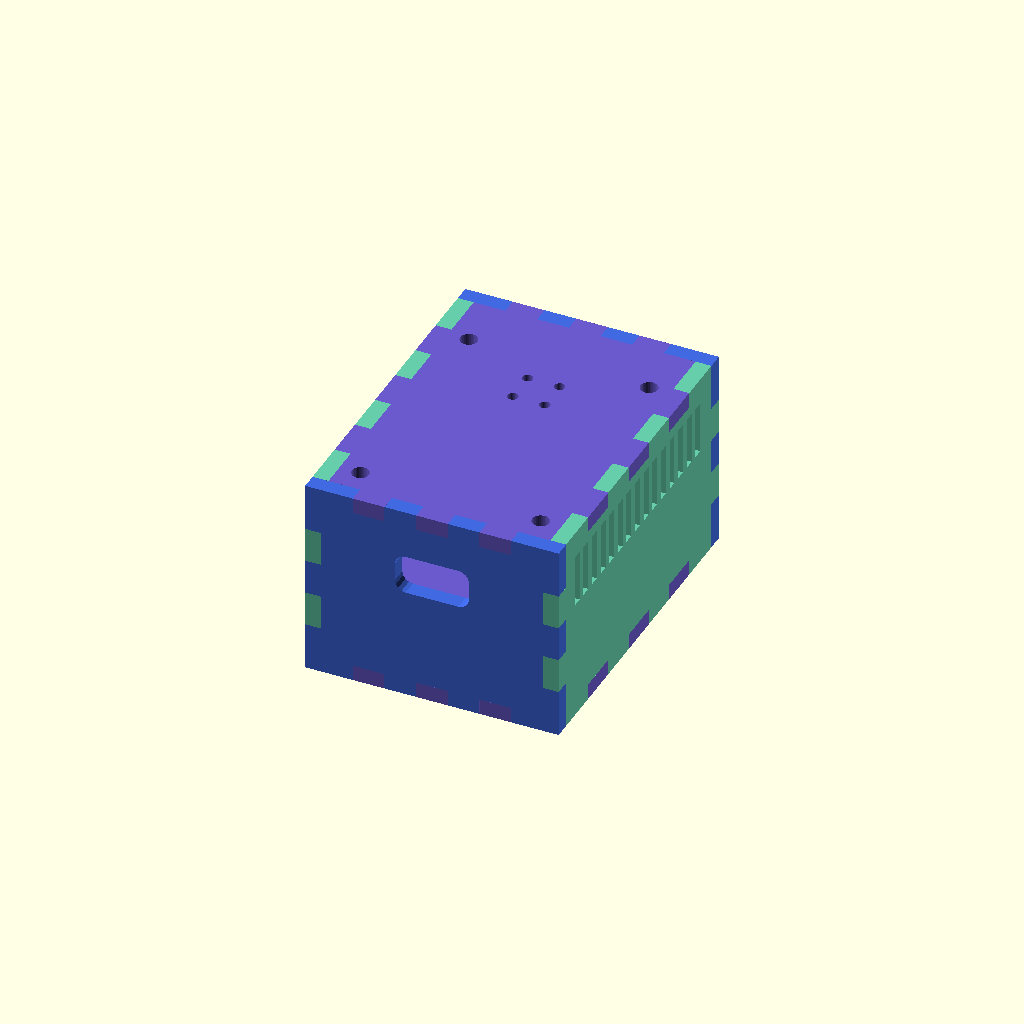
Cell 1 — every parameter at its default value.
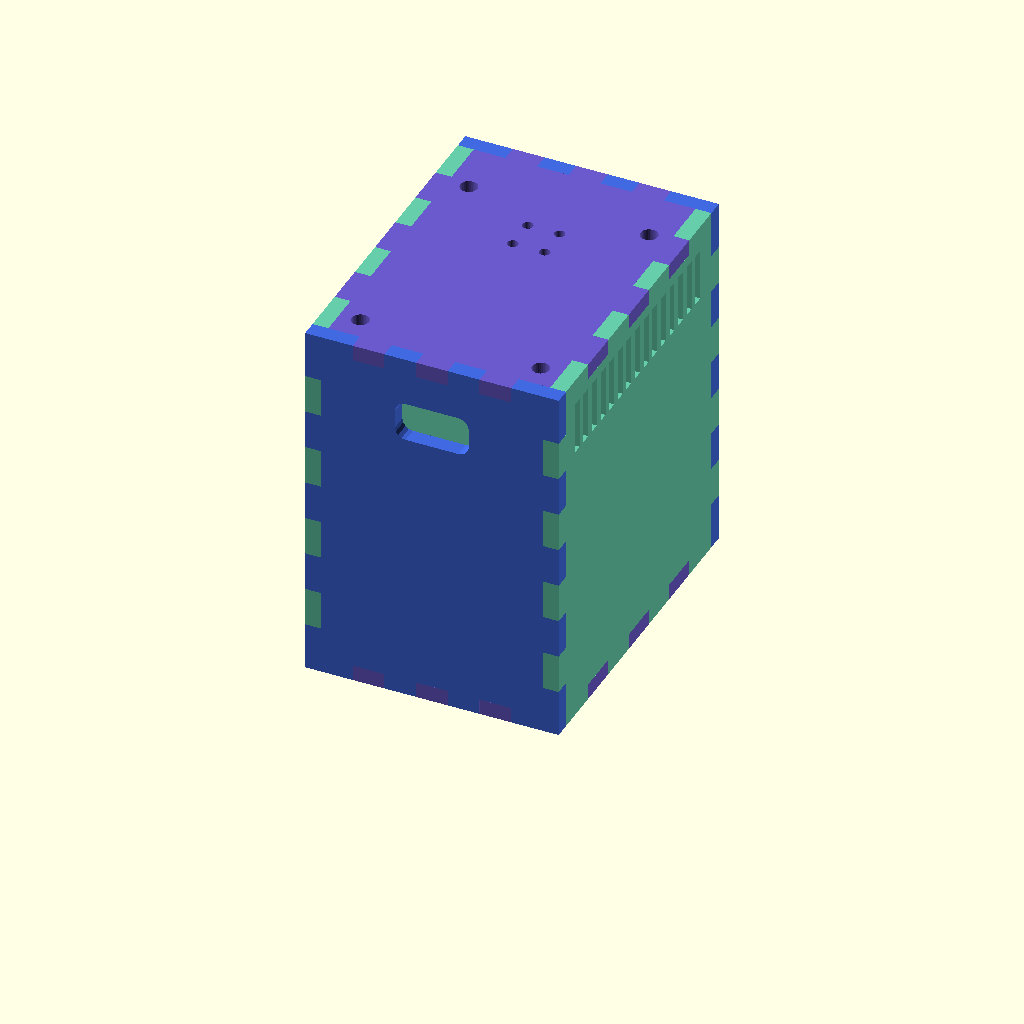
Cell 2: insideHeight = 64 (everything else at default).
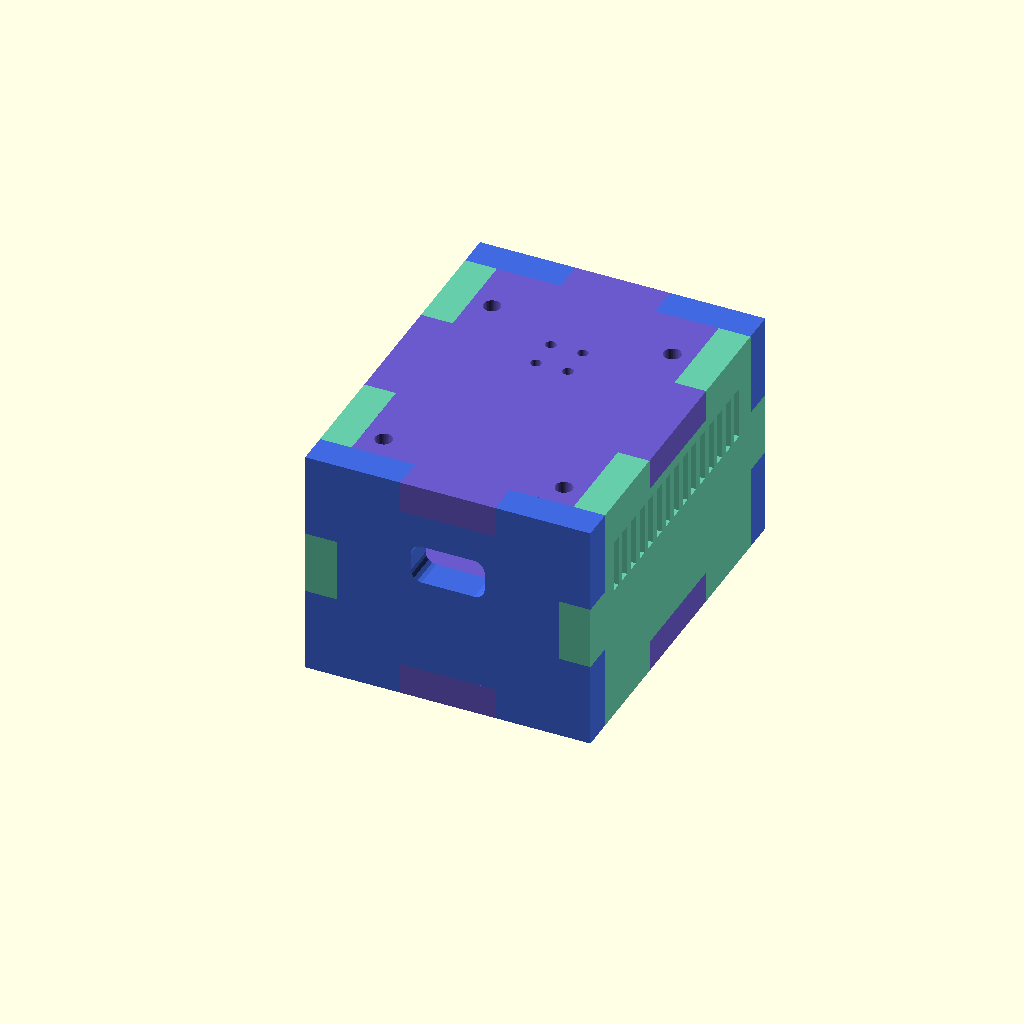
Cell 3: the same model with thickness = 6.
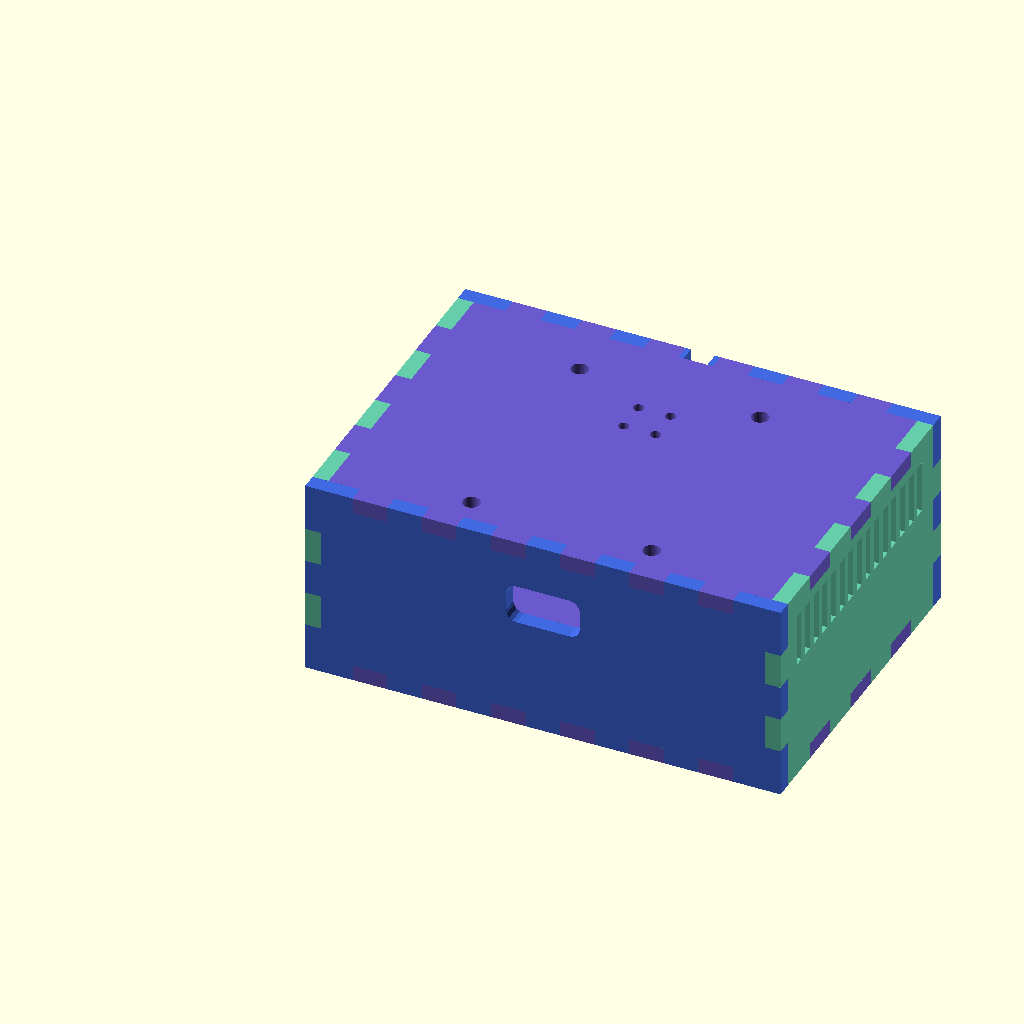
Cell 4 — insideWidth set to 84, the other parameters unchanged.
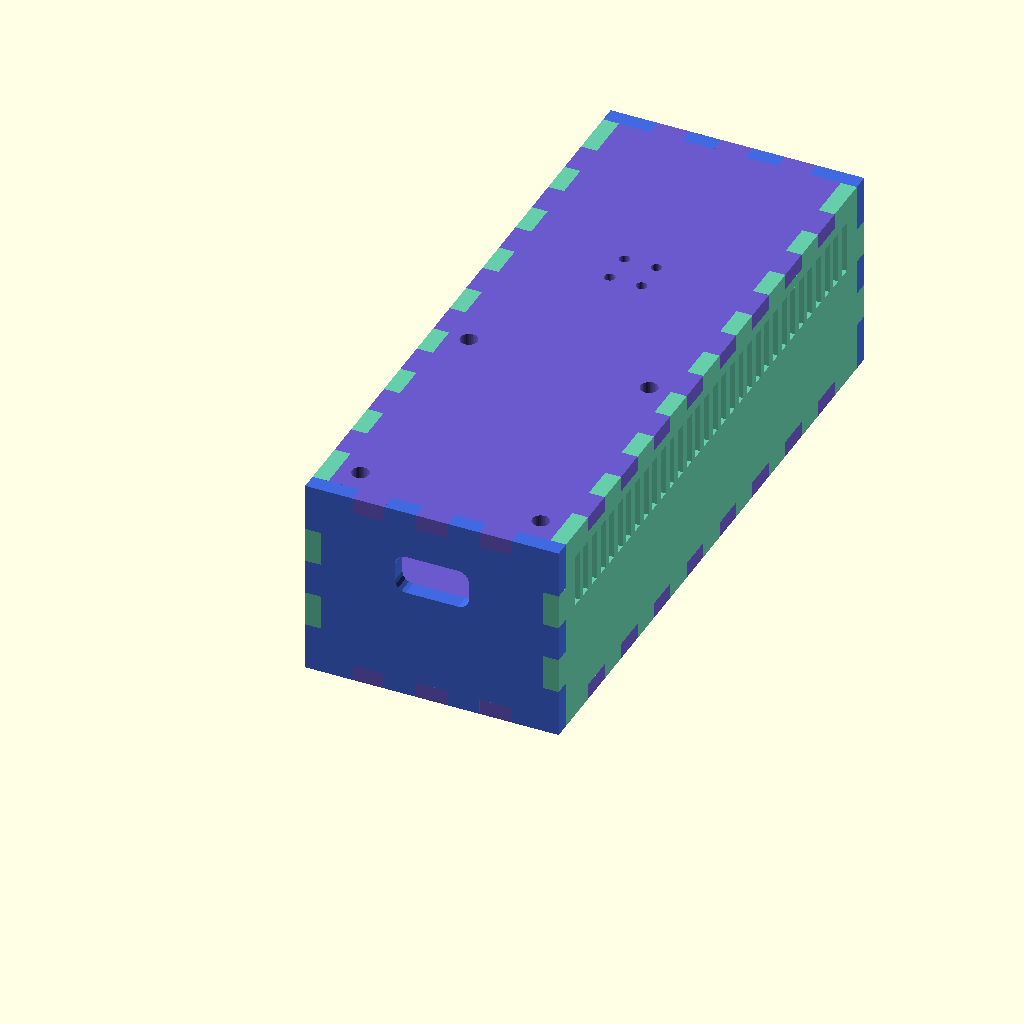
Cell 5 — insideLength set to 118, the other parameters unchanged.
One fixed orthographic camera (rotation 55°, 0°, 25°; colour scheme Cornfield) for every cell.
OpenSCAD source file esp32box.scad:
use <box.scad>;
use <roundedSquare.scad>;

//<params>
laserCut = 1; // 0:3D print, 1:laser cut
insideHeight = 32;
thickness = 3;
insideWidth = 42;
insideLength = 59;
usbFromTop = 10;
usbHeight = 7.5;
usbWidth = 14;
screwSpacingX = 34.15;
screwSpacingY = 44;
screwOffsetFromFront = 4.6;
screwDiameter = 3.25;
ventHoleSpacing = 3.5;
ventHoleWidth = 2;
ventHoleFromTop = 2;
ventHoleLength = 10;
ventHoleShortLength = 4;
buttonSide = 6.04;
buttonHole = 2;
cableHole = 4.5;
//</params>



$fn = 32;

module vent(length,height) {
    for (x=[ventHoleSpacing:ventHoleSpacing:length-ventHoleSpacing-ventHoleWidth]) translate([x+thickness,thickness+insideHeight-ventHoleFromTop-ventHoleLength]) square([ventHoleWidth,height]);
}

module screwHoles() {
    for (s=[-1,1]) {
        translate([thickness+insideWidth/2+s*screwSpacingX/2,thickness+screwOffsetFromFront]) circle(d=screwDiameter);
        translate([thickness+insideWidth/2+s*screwSpacingX/2,thickness+screwOffsetFromFront+screwSpacingY]) circle(d=screwDiameter);
    }
}

module myBox(assemble) {
    box(insideWidth+2*thickness,insideHeight+2*thickness,insideLength+2*thickness,thickness,open=false,kerf=.08,assemble=assemble,two_by_three=true)
    {
        screwHoles(); // bottom
        union() {
            screwHoles(); // top
            translate([thickness+insideWidth/2,thickness+insideLength*2/3]) for (i=[-1,1]) for(j=[-1,1]) translate([i*buttonSide/2,j*buttonSide/2]) circle(d=buttonHole);
        };
        translate([thickness+insideWidth/2,thickness+insideHeight-usbFromTop]) roundedSquare([usbWidth,usbHeight],radius=2,center=true); // front
        union() {
            vent(insideWidth,ventHoleShortLength); // back
            hull() {
                translate([thickness+insideWidth/2,thickness+insideHeight-cableHole/2]) circle(d=cableHole);
                translate([thickness+insideWidth/2,thickness+insideHeight+thickness]) circle(d=cableHole);
            }
        }
        vent(insideLength,ventHoleLength); // left
        vent(insideLength,ventHoleLength); // right 
    }
}

module main() {
    if (laserCut) {
        myBox(true); 
    }
    else {
        intersection() {
                myBox(true);
                translate([-1,-1,0]) cube([2*thickness+insideWidth+2,2*thickness+insideLength+2,thickness+insideHeight-.001]);
        }
        translate([insideWidth+2*thickness+2,0,0]) intersection() {
            translate([0,0,-insideHeight-thickness-.001]) myBox(true);
            translate([-1,-1,0]) cube([2*thickness+insideWidth+2,2*thickness+insideLength+2,thickness]);
            }
    }
}

main();
Customizer parameters (derived from the source; name, type, default, range or options):
laserCut: number, default 1
insideHeight: number, default 32
thickness: number, default 3
insideWidth: number, default 42
insideLength: number, default 59
usbFromTop: number, default 10
usbHeight: number, default 7.5
usbWidth: number, default 14
screwSpacingX: number, default 34.15
screwSpacingY: number, default 44
screwOffsetFromFront: number, default 4.6
screwDiameter: number, default 3.25
ventHoleSpacing: number, default 3.5
ventHoleWidth: number, default 2
ventHoleFromTop: number, default 2
ventHoleLength: number, default 10
ventHoleShortLength: number, default 4
buttonSide: number, default 6.04
buttonHole: number, default 2
cableHole: number, default 4.5
